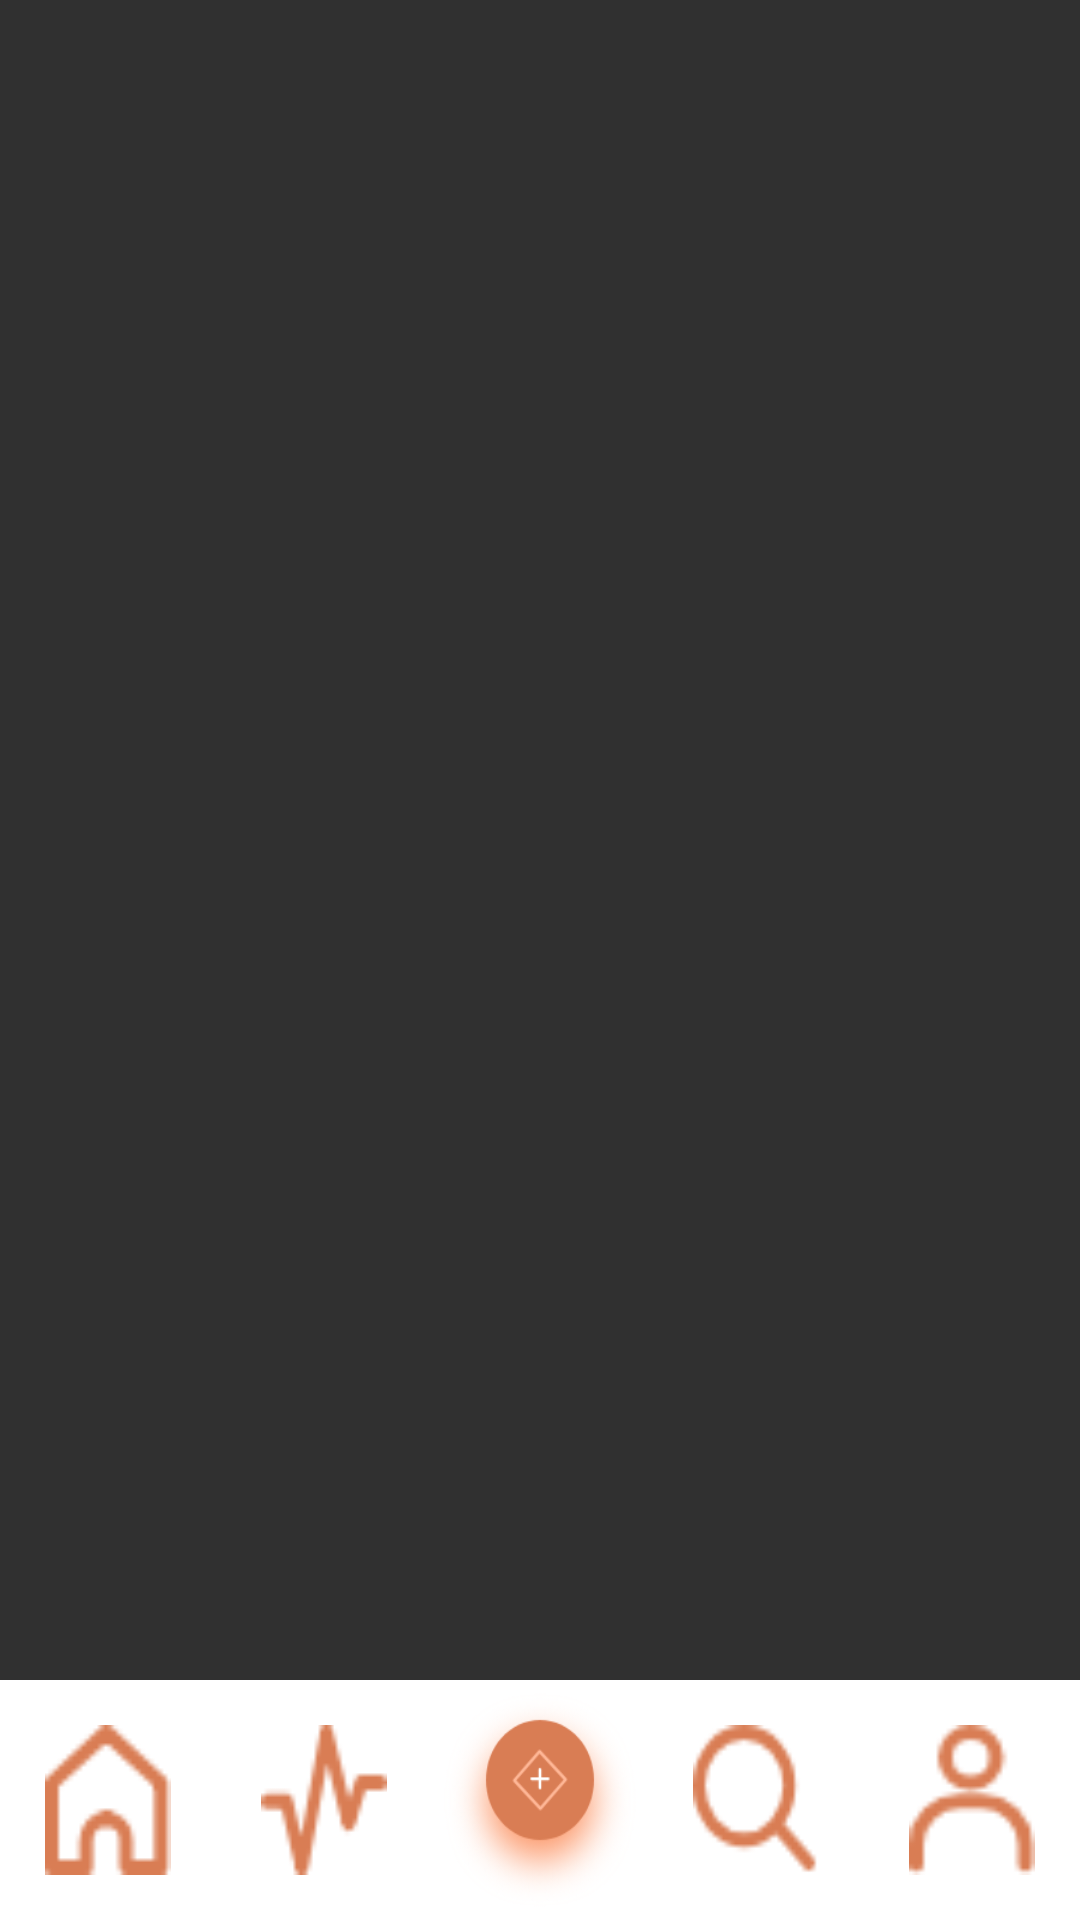

Produce the Android XML layout that renders to this screen, including the resource entries it uses.
<!-- AndroidManifest.xml: application theme Theme.AppCompat.NoActionBar -->
<!-- res/layout/activity_zhuyemian.xml -->
<?xml version="1.0" encoding="utf-8"?>
<LinearLayout xmlns:android="http://schemas.android.com/apk/res/android"
    android:orientation="vertical"
    android:id="@+id/activity_zhuyemian"
    android:layout_width="match_parent"
    android:layout_height="match_parent">



    <LinearLayout
        android:layout_width="match_parent"
        android:layout_height="0dp"
        android:layout_weight="7"
        android:gravity="center">

        <FrameLayout
            android:id="@+id/Frame"
            android:layout_width="match_parent"
            android:layout_height="match_parent">
        </FrameLayout>

    </LinearLayout>

    <LinearLayout
        android:layout_width="match_parent"
        android:layout_height="0dp"
        android:layout_weight="1"
        android:background="#fff"
        android:orientation="horizontal">

        <LinearLayout
            android:layout_width="0dp"
            android:layout_height="match_parent"
            android:gravity="center"
            android:padding="15dp"
            android:layout_weight="1">

            <Button
                android:id="@+id/btn_home"
                android:layout_width="match_parent"
                android:layout_height="match_parent"
                android:background="@mipmap/icn_home_active"/>
        </LinearLayout>

        <LinearLayout
            android:layout_width="0dp"
            android:layout_height="match_parent"
            android:gravity="center"
            android:padding="15dp"
            android:layout_weight="1">

            <Button
                android:id="@+id/btn_activity"
                android:layout_width="match_parent"
                android:layout_height="match_parent"
                android:background="@mipmap/icn_activity_active"/>
        </LinearLayout>

        <LinearLayout
            android:layout_width="0dp"
            android:layout_height="match_parent"
            android:gravity="center"
            android:layout_weight="1">

            <Button
                android:id="@+id/btn_add"
                android:layout_width="match_parent"
                android:layout_height="match_parent"
                android:background="@mipmap/icn_add" />
        </LinearLayout>

        <LinearLayout
            android:layout_width="0dp"
            android:layout_height="match_parent"
            android:gravity="center"
            android:padding="15dp"
            android:layout_weight="1">

            <Button
                android:id="@+id/btn_discover"
                android:layout_width="match_parent"
                android:layout_height="match_parent"
                android:background="@mipmap/icn_discover_active"/>
        </LinearLayout>
        <LinearLayout
            android:layout_width="0dp"
            android:layout_height="match_parent"
            android:gravity="center"
            android:padding="15dp"
            android:layout_weight="1">

            <Button
                android:id="@+id/btn_me"
                android:layout_width="match_parent"
                android:layout_height="match_parent"
                android:background="@mipmap/icn_profile_active"/>
        </LinearLayout>

    </LinearLayout>
</LinearLayout>
<!-- resources referenced by this layout -->
<resources>
  <!-- mipmap icn_activity_active: png bitmap (mipmap-hdpi, 1003 bytes) -->
  <!-- mipmap icn_add: png bitmap (mipmap-hdpi, 24850 bytes) -->
  <!-- mipmap icn_discover_active: png bitmap (mipmap-hdpi, 1225 bytes) -->
  <!-- mipmap icn_home_active: png bitmap (mipmap-hdpi, 977 bytes) -->
  <!-- mipmap icn_profile_active: png bitmap (mipmap-hdpi, 1068 bytes) -->
</resources>
